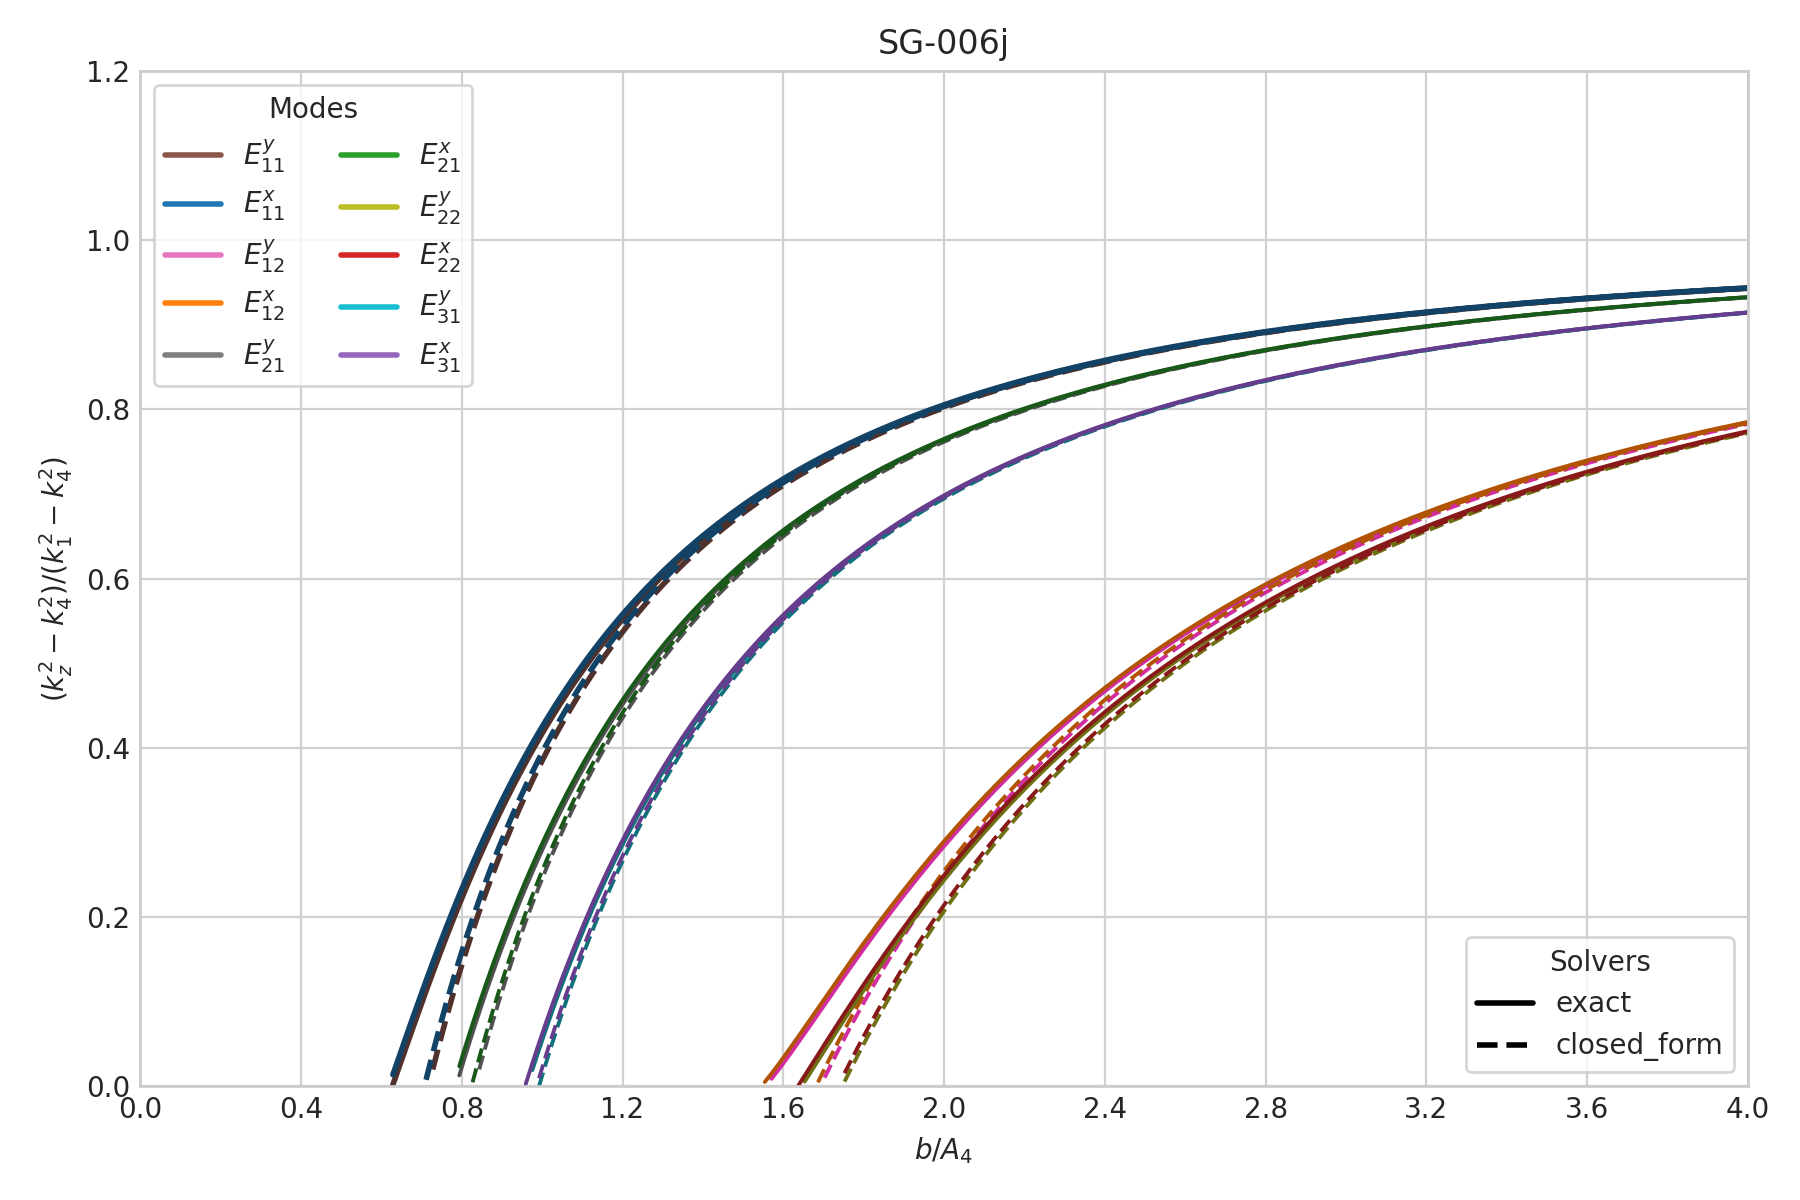

Data behind this chart, as committed beside it:
case_id, panel_id, geometry_model, variant_id, curve_id, solver_model, mode_family, p, q, sample_index, b_over_A4, a, b, guided, domain_valid, kx, ky, kz, kz_normalized_against_n4, xi3, xi5, eta2, eta4
SG-006j, SG-006j, rectangular, default, E_y_1_1, closed_form, E_y, 1, 1, 0, 0.05, 1.4918297861464396e-06, 3.729574465366099e-07, 0, 0, 503422, 1119676, nan, nan, nan, nan, nan, nan
SG-006j, SG-006j, rectangular, default, E_y_1_1, closed_form, E_y, 1, 1, 1, 0.06653, 1.9849450711069781e-06, 4.9623626777674453e-07, 0, 0, 466556, 1072551, nan, nan, nan, nan, nan, nan
SG-006j, SG-006j, rectangular, default, E_y_1_1, closed_form, E_y, 1, 1, 2, 0.08305, 2.4780603560675172e-06, 6.1951508901687931e-07, 0, 0, 434720, 1029233, nan, nan, nan, nan, nan, nan
SG-006j, SG-006j, rectangular, default, E_y_1_1, closed_form, E_y, 1, 1, 3, 0.09958, 2.9711756410280559e-06, 7.4279391025701398e-07, 0, 0, 406952, 989278, nan, nan, nan, nan, nan, nan
SG-006j, SG-006j, rectangular, default, E_y_1_1, closed_form, E_y, 1, 1, 4, 0.1161, 3.4642909259885942e-06, 8.6607273149714855e-07, 0, 0, 382518, 952309, nan, nan, nan, nan, nan, nan
SG-006j, SG-006j, rectangular, default, E_y_1_1, closed_form, E_y, 1, 1, 5, 0.1326, 3.9574062109491325e-06, 9.8935155273728312e-07, 0, 0, 360852, 918004, nan, nan, nan, nan, nan, nan
SG-006j, SG-006j, rectangular, default, E_y_1_1, closed_form, E_y, 1, 1, 6, 0.1492, 4.4505214959096716e-06, 1.1126303739774179e-06, 0, 0, 341509, 886085, nan, nan, nan, nan, nan, nan
SG-006j, SG-006j, rectangular, default, E_y_1_1, closed_form, E_y, 1, 1, 7, 0.1657, 4.9436367808702107e-06, 1.2359091952175527e-06, 0, 0, 324134, 856310, nan, nan, nan, nan, nan, nan
SG-006j, SG-006j, rectangular, default, E_y_1_1, closed_form, E_y, 1, 1, 8, 0.1822, 5.436752065830749e-06, 1.3591880164576873e-06, 0, 0, 308441, 828471, nan, nan, nan, nan, nan, nan
SG-006j, SG-006j, rectangular, default, E_y_1_1, closed_form, E_y, 1, 1, 9, 0.1987, 5.9298673507912881e-06, 1.482466837697822e-06, 0, 0, 294198, 802386, nan, nan, nan, nan, nan, nan
SG-006j, SG-006j, rectangular, default, E_y_1_1, closed_form, E_y, 1, 1, 10, 0.2153, 6.4229826357518256e-06, 1.6057456589379564e-06, 0, 0, 281212, 777893, nan, nan, nan, nan, nan, nan
SG-006j, SG-006j, rectangular, default, E_y_1_1, closed_form, E_y, 1, 1, 11, 0.2318, 6.9160979207123647e-06, 1.7290244801780912e-06, 0, 0, 269324, 754851, nan, nan, nan, nan, nan, nan
SG-006j, SG-006j, rectangular, default, E_y_1_1, closed_form, E_y, 1, 1, 12, 0.2483, 7.4092132056729038e-06, 1.852303301418226e-06, 0, 0, 258400, 733135, nan, nan, nan, nan, nan, nan
SG-006j, SG-006j, rectangular, default, E_y_1_1, closed_form, E_y, 1, 1, 13, 0.2649, 7.9023284906334421e-06, 1.9755821226583605e-06, 0, 0, 248328, 712633, nan, nan, nan, nan, nan, nan
SG-006j, SG-006j, rectangular, default, E_y_1_1, closed_form, E_y, 1, 1, 14, 0.2814, 8.3954437755939821e-06, 2.0988609438984955e-06, 0, 0, 239012, 693247, nan, nan, nan, nan, nan, nan
SG-006j, SG-006j, rectangular, default, E_y_1_1, closed_form, E_y, 1, 1, 15, 0.2979, 8.8885590605545186e-06, 2.2221397651386297e-06, 0, 0, 230369, 674888, nan, nan, nan, nan, nan, nan
SG-006j, SG-006j, rectangular, default, E_y_1_1, closed_form, E_y, 1, 1, 16, 0.3144, 9.3816743455150586e-06, 2.3454185863787647e-06, 0, 0, 222330, 657476, nan, nan, nan, nan, nan, nan
SG-006j, SG-006j, rectangular, default, E_y_1_1, closed_form, E_y, 1, 1, 17, 0.331, 9.8747896304755969e-06, 2.4686974076188992e-06, 0, 0, 214833, 640939, nan, nan, nan, nan, nan, nan
SG-006j, SG-006j, rectangular, default, E_y_1_1, closed_form, E_y, 1, 1, 18, 0.3475, 1.0367904915436135e-05, 2.5919762288590338e-06, 0, 0, 207825, 625215, nan, nan, nan, nan, nan, nan
SG-006j, SG-006j, rectangular, default, E_y_1_1, closed_form, E_y, 1, 1, 19, 0.364, 1.0861020200396673e-05, 2.7152550500991684e-06, 0, 0, 201259, 610243, nan, nan, nan, nan, nan, nan
SG-006j, SG-006j, rectangular, default, E_y_1_1, closed_form, E_y, 1, 1, 20, 0.3805, 1.1354135485357212e-05, 2.8385338713393029e-06, 0, 0, 195096, 595971, nan, nan, nan, nan, nan, nan
SG-006j, SG-006j, rectangular, default, E_y_1_1, closed_form, E_y, 1, 1, 21, 0.3971, 1.1847250770317752e-05, 2.9618126925794379e-06, 0, 0, 189299, 582352, nan, nan, nan, nan, nan, nan
SG-006j, SG-006j, rectangular, default, E_y_1_1, closed_form, E_y, 1, 1, 22, 0.4136, 1.234036605527829e-05, 3.0850915138195725e-06, 0, 0, 183837, 569342, nan, nan, nan, nan, nan, nan
SG-006j, SG-006j, rectangular, default, E_y_1_1, closed_form, E_y, 1, 1, 23, 0.4301, 1.283348134023883e-05, 3.2083703350597075e-06, 0, 0, 178681, 556900, nan, nan, nan, nan, nan, nan
SG-006j, SG-006j, rectangular, default, E_y_1_1, closed_form, E_y, 1, 1, 24, 0.4467, 1.3326596625199368e-05, 3.3316491562998421e-06, 0, 0, 173806, 544990, nan, nan, nan, nan, nan, nan
SG-006j, SG-006j, rectangular, default, E_y_1_1, closed_form, E_y, 1, 1, 25, 0.4632, 1.3819711910159905e-05, 3.4549279775399762e-06, 0, 0, 169191, 533579, nan, nan, nan, nan, nan, nan
SG-006j, SG-006j, rectangular, default, E_y_1_1, closed_form, E_y, 1, 1, 26, 0.4797, 1.4312827195120445e-05, 3.5782067987801112e-06, 0, 0, 164814, 522636, nan, nan, nan, nan, nan, nan
SG-006j, SG-006j, rectangular, default, E_y_1_1, closed_form, E_y, 1, 1, 27, 0.4962, 1.4805942480080983e-05, 3.7014856200202458e-06, 0, 0, 160658, 512133, nan, nan, nan, nan, nan, nan
SG-006j, SG-006j, rectangular, default, E_y_1_1, closed_form, E_y, 1, 1, 28, 0.5128, 1.5299057765041523e-05, 3.8247644412603808e-06, 0, 0, 156706, 502043, nan, nan, nan, nan, nan, nan
SG-006j, SG-006j, rectangular, default, E_y_1_1, closed_form, E_y, 1, 1, 29, 0.5293, 1.5792173050002063e-05, 3.9480432625005157e-06, 0, 0, 152944, 492344, nan, nan, nan, nan, nan, nan
SG-006j, SG-006j, rectangular, default, E_y_1_1, closed_form, E_y, 1, 1, 30, 0.5458, 1.62852883349626e-05, 4.0713220837406499e-06, 0, 0, 149358, 483012, nan, nan, nan, nan, nan, nan
SG-006j, SG-006j, rectangular, default, E_y_1_1, closed_form, E_y, 1, 1, 31, 0.5623, 1.677840361992314e-05, 4.1946009049807849e-06, 0, 0, 145937, 474028, nan, nan, nan, nan, nan, nan
SG-006j, SG-006j, rectangular, default, E_y_1_1, closed_form, E_y, 1, 1, 32, 0.5789, 1.727151890488368e-05, 4.3178797262209199e-06, 0, 0, 142669, 465371, nan, nan, nan, nan, nan, nan
SG-006j, SG-006j, rectangular, default, E_y_1_1, closed_form, E_y, 1, 1, 33, 0.5954, 1.7764634189844216e-05, 4.441158547461054e-06, 0, 0, 139544, 457025, nan, nan, nan, nan, nan, nan
SG-006j, SG-006j, rectangular, default, E_y_1_1, closed_form, E_y, 1, 1, 34, 0.6119, 1.8257749474804756e-05, 4.564437368701189e-06, 0, 0, 136553, 448973, nan, nan, nan, nan, nan, nan
SG-006j, SG-006j, rectangular, default, E_y_1_1, closed_form, E_y, 1, 1, 35, 0.6285, 1.8750864759765293e-05, 4.6877161899413232e-06, 0, 0, 133688, 441200, nan, nan, nan, nan, nan, nan
SG-006j, SG-006j, rectangular, default, E_y_1_1, closed_form, E_y, 1, 1, 36, 0.645, 1.9243980044725833e-05, 4.8109950111814582e-06, 0, 0, 130940, 433691, nan, nan, nan, nan, nan, nan
SG-006j, SG-006j, rectangular, default, E_y_1_1, closed_form, E_y, 1, 1, 37, 0.6615, 1.9737095329686373e-05, 4.9342738324215931e-06, 0, 0, 128303, 426434, nan, nan, nan, nan, nan, nan
SG-006j, SG-006j, rectangular, default, E_y_1_1, closed_form, E_y, 1, 1, 38, 0.678, 2.0230210614646909e-05, 5.0575526536617273e-06, 0, 1, 125770, 419416, 9414601, -0.08085, 2.48783439871576e-06, 2.48783439871576e-06, 1.4260690927881944e-07, 2.6019540802755025e-05
SG-006j, SG-006j, rectangular, default, E_y_1_1, closed_form, E_y, 1, 1, 39, 0.6946, 2.0723325899607449e-05, 5.1808314749018623e-06, 0, 1, 123335, 412625, 9414933, -0.04557, 2.4831778917510118e-06, 2.4831778917510118e-06, 1.4259871637873707e-07, 1.1844880305561084e-05
SG-006j, SG-006j, rectangular, default, E_y_1_1, closed_form, E_y, 1, 1, 40, 0.7111, 2.1216441184567986e-05, 5.3041102961419964e-06, 0, 1, 120993, 406050, 9415250, -0.012, 2.4788080492377369e-06, 2.4788080492377369e-06, 1.4259091329426826e-07, 8.9406832945678953e-06
SG-006j, SG-006j, rectangular, default, E_y_1_1, closed_form, E_y, 1, 1, 41, 0.7276, 2.1709556469528529e-05, 5.4273891173821323e-06, 1, 1, 118738, 399682, 9415551, 0.01997, 2.4747013693407025e-06, 2.4747013693407025e-06, 1.4258347566287441e-07, 7.5289582271481685e-06
SG-006j, SG-006j, rectangular, default, E_y_1_1, closed_form, E_y, 1, 1, 42, 0.7441, 2.2202671754489066e-05, 5.5506679386222664e-06, 1, 1, 116565, 393510, 9415838, 0.05045, 2.470836751404502e-06, 2.470836751404502e-06, 1.425763809973932e-07, 6.6612408361667293e-06
SG-006j, SG-006j, rectangular, default, E_y_1_1, closed_form, E_y, 1, 1, 43, 0.7607, 2.2695787039449602e-05, 5.6739467598624006e-06, 1, 1, 114471, 387526, 9416112, 0.07953, 2.467195202984257e-06, 2.467195202984257e-06, 1.4256960851530644e-07, 6.062228971772768e-06
SG-006j, SG-006j, rectangular, default, E_y_1_1, closed_form, E_y, 1, 1, 44, 0.7772, 2.3188902324410142e-05, 5.7972255811025356e-06, 1, 1, 112451, 381721, 9416373, 0.1073, 2.4637595883057704e-06, 2.4637595883057704e-06, 1.425631389858832e-07, 5.6187106126175243e-06
SG-006j, SG-006j, rectangular, default, E_y_1_1, closed_form, E_y, 1, 1, 45, 0.7937, 2.3682017609370679e-05, 5.9205044023426697e-06, 1, 1, 110500, 376088, 9416623, 0.1338, 2.4605144115138837e-06, 2.4605144115138837e-06, 1.4255695459308981e-07, 5.2745076884497067e-06
SG-006j, SG-006j, rectangular, default, E_y_1_1, closed_form, E_y, 1, 1, 46, 0.8103, 2.4175132894331222e-05, 6.0437832235828055e-06, 1, 1, 108616, 370618, 9416862, 0.1592, 2.4574456292541249e-06, 2.4574456292541249e-06, 1.4255103881243308e-07, 4.9981899690796857e-06
SG-006j, SG-006j, rectangular, default, E_y_1_1, closed_form, E_y, 1, 1, 47, 0.8268, 2.4668248179291759e-05, 6.1670620448229397e-06, 1, 1, 106796, 365305, 9417090, 0.1834, 2.4545404880861063e-06, 2.4545404880861063e-06, 1.425453763001412e-07, 4.770633476616056e-06
SG-006j, SG-006j, rectangular, default, E_y_1_1, closed_form, E_y, 1, 1, 48, 0.8433, 2.5161363464252299e-05, 6.2903408660630747e-06, 1, 1, 105035, 360143, 9417309, 0.2066, 2.4517873829972883e-06, 2.4517873829972883e-06, 1.4253995279328846e-07, 4.5794547730497548e-06
SG-006j, SG-006j, rectangular, default, E_y_1_1, closed_form, E_y, 1, 1, 49, 0.8598, 2.5654478749212835e-05, 6.4136196873032088e-06, 1, 1, 103331, 355124, 9417518, 0.2289, 2.4491757339109536e-06, 2.4491757339109536e-06, 1.4253475501964511e-07, 4.416240004338853e-06
SG-006j, SG-006j, rectangular, default, E_y_1_1, closed_form, E_y, 1, 1, 50, 0.8764, 2.6147594034173372e-05, 6.536898508543343e-06, 1, 1, 101682, 350243, 9417719, 0.2502, 2.4466958775922103e-06, 2.4466958775922103e-06, 1.425297706161845e-07, 4.2750490140271549e-06
SG-006j, SG-006j, rectangular, default, E_y_1_1, closed_form, E_y, 1, 1, 51, 0.8929, 2.6640709319133915e-05, 6.6601773297834788e-06, 1, 1, 100085, 345495, 9417911, 0.2706, 2.444338972773676e-06, 2.444338972773676e-06, 1.4252498805530969e-07, 4.1515547554493955e-06
SG-006j, SG-006j, rectangular, default, E_y_1_1, closed_form, E_y, 1, 1, 52, 0.9094, 2.7133824604094452e-05, 6.783456151023613e-06, 1, 1, 98537, 340873, 9418096, 0.2902, 2.4420969166663105e-06, 2.4420969166663105e-06, 1.4252039657797419e-07, 4.0425220731482432e-06
SG-006j, SG-006j, rectangular, default, E_y_1_1, closed_form, E_y, 1, 1, 53, 0.9259, 2.7626939889054992e-05, 6.906734972263748e-06, 1, 1, 97036, 336374, 9418274, 0.3091, 2.4399622713049619e-06, 2.4399622713049619e-06, 1.4251598613297028e-07, 3.9454783284798619e-06
SG-006j, SG-006j, rectangular, default, E_y_1_1, closed_form, E_y, 1, 1, 54, 0.9425, 2.8120055174015528e-05, 7.0300137935038821e-06, 1, 1, 95580, 331992, 9418444, 0.3272, 2.4379281984138006e-06, 2.4379281984138006e-06, 1.425117473217428e-07, 3.8584976905461197e-06
SG-006j, SG-006j, rectangular, default, E_y_1_1, closed_form, E_y, 1, 1, 55, 0.959, 2.8613170458976065e-05, 7.1532926147440162e-06, 1, 1, 94167, 327722, 9418608, 0.3445, 2.4359884016730424e-06, 2.4359884016730424e-06, 1.4250767134816058e-07, 3.7800554973353207e-06
SG-006j, SG-006j, rectangular, default, E_y_1_1, closed_form, E_y, 1, 1, 56, 0.9755, 2.9106285743936608e-05, 7.2765714359841521e-06, 1, 1, 92796, 323561, 9418765, 0.3613, 2.434137075432299e-06, 2.434137075432299e-06, 1.425037499727432e-07, 3.7089273045758453e-06
SG-006j, SG-006j, rectangular, default, E_y_1_1, closed_form, E_y, 1, 1, 57, 0.9921, 2.9599401028897145e-05, 7.3998502572242862e-06, 1, 1, 91464, 319505, 9418917, 0.3774, 2.4323688590533754e-06, 2.4323688590533754e-06, 1.4249997547089635e-07, 3.6441172854812984e-06
SG-006j, SG-006j, rectangular, default, E_y_1_1, closed_form, E_y, 1, 1, 58, 1.009, 3.0092516313857685e-05, 7.5231290784644212e-06, 1, 1, 90169, 315548, 9419062, 0.3928, 2.4306787961809885e-06, 2.4306787961809885e-06, 1.4249634059475959e-07, 3.5848064109970816e-06
SG-006j, SG-006j, rectangular, default, E_y_1_1, closed_form, E_y, 1, 1, 59, 1.025, 3.0585631598818221e-05, 7.6464078997045554e-06, 1, 1, 88911, 311689, 9419203, 0.4078, 2.4290622983375299e-06, 2.4290622983375299e-06, 1.4249283853831374e-07, 3.5303142672452335e-06
... 4,740 more rows
